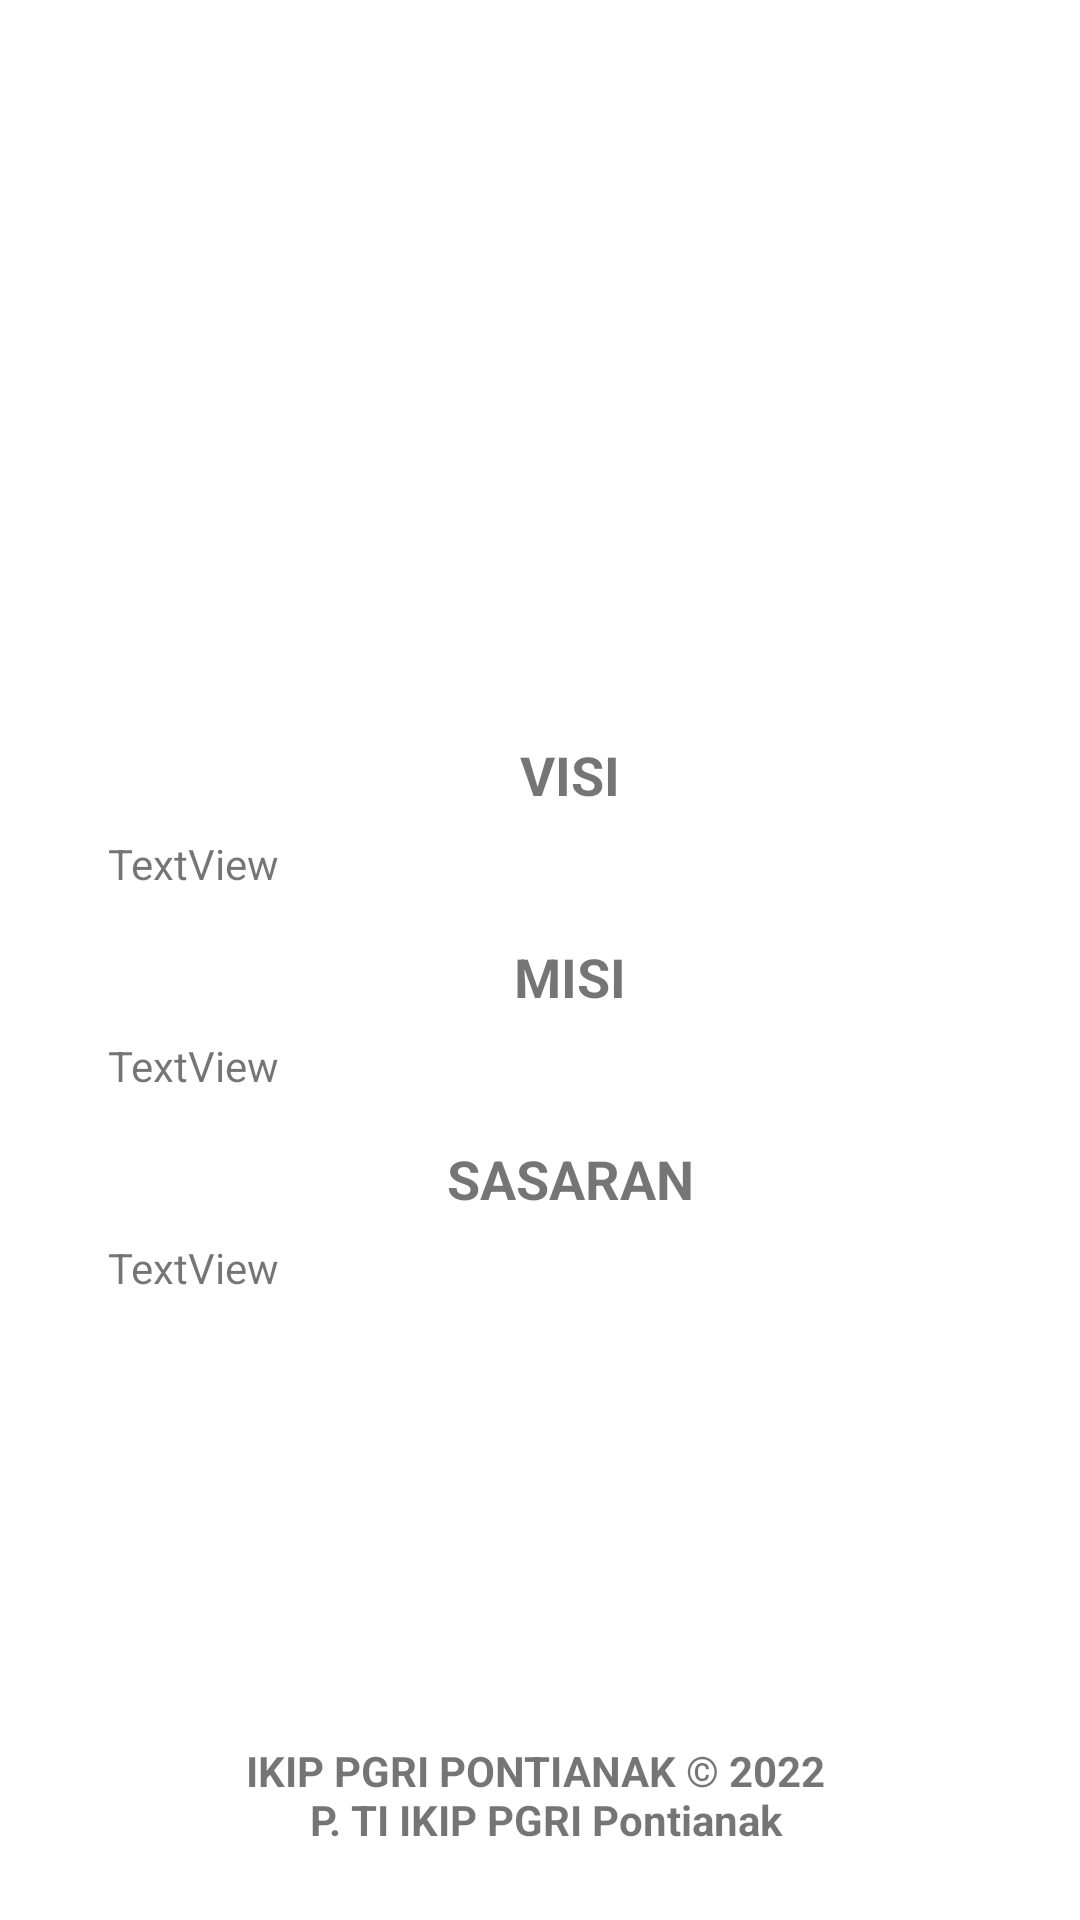

Android layout source for this screen:
<!-- AndroidManifest.xml: application theme Theme.Project2RendyHafizGuspandy -->
<!-- res/layout/activity_vmactivity.xml -->
<?xml version="1.0" encoding="utf-8"?>
<androidx.constraintlayout.widget.ConstraintLayout xmlns:android="http://schemas.android.com/apk/res/android"
    xmlns:app="http://schemas.android.com/apk/res-auto"
    xmlns:tools="http://schemas.android.com/tools"
    android:layout_width="match_parent"
    android:layout_height="match_parent"
    tools:context=".VMActivity">

    <ImageView
        android:id="@+id/imageView"
        android:layout_width="0dp"
        android:layout_height="190dp"
        app:layout_constraintEnd_toEndOf="parent"
        app:layout_constraintHorizontal_bias="0.0"
        app:layout_constraintStart_toStartOf="parent"
        app:layout_constraintTop_toTopOf="parent"
        app:srcCompat="@drawable/headerikip" />

    <ImageView
        android:id="@+id/imageView4"
        android:layout_width="64dp"
        android:layout_height="64dp"
        android:layout_marginStart="36dp"
        app:layout_constraintBottom_toBottomOf="@+id/imageView"
        app:layout_constraintStart_toStartOf="@+id/imageView"
        app:layout_constraintTop_toBottomOf="@+id/imageView"
        app:layout_constraintVertical_bias="0.0"
        app:srcCompat="@drawable/visimisi" />

    <TextView
        android:id="@+id/copyright"
        android:layout_width="wrap_content"
        android:layout_height="wrap_content"
        android:layout_marginBottom="24dp"
        android:text="@string/copyright"
        android:textAlignment="center"
        app:layout_constraintBottom_toBottomOf="parent"
        app:layout_constraintEnd_toEndOf="parent"
        app:layout_constraintStart_toStartOf="parent" />

    <androidx.constraintlayout.widget.Guideline
        android:id="@+id/guideline3"
        android:layout_width="wrap_content"
        android:layout_height="wrap_content"
        android:orientation="vertical"
        app:layout_constraintGuide_begin="20dp" />

    <ScrollView
        android:layout_width="0dp"
        android:layout_height="0dp"
        android:layout_marginStart="8dp"
        android:layout_marginTop="8dp"
        android:layout_marginEnd="8dp"
        app:layout_constraintBottom_toTopOf="@+id/copyright"
        app:layout_constraintEnd_toEndOf="parent"
        app:layout_constraintStart_toStartOf="@+id/guideline3"
        app:layout_constraintTop_toBottomOf="@+id/imageView4">

        <LinearLayout
            android:layout_width="match_parent"
            android:layout_height="wrap_content"
            android:orientation="vertical" >

            <TextView
                android:id="@+id/textView4"
                android:layout_width="match_parent"
                android:layout_height="wrap_content"
                android:layout_marginTop="16dp"
                android:text="@string/tVisi"
                android:textAlignment="center"
                android:textSize="18sp"
                android:textStyle="bold" />

            <TextView
                android:id="@+id/tvisi"
                android:layout_width="match_parent"
                android:layout_height="wrap_content"
                android:layout_marginLeft="8dp"
                android:layout_marginTop="8dp"
                android:layout_marginRight="8dp"
                android:text="TextView" />

            <TextView
                android:id="@+id/textView21"
                android:layout_width="match_parent"
                android:layout_height="wrap_content"
                android:layout_marginTop="16sp"
                android:text="@string/tMisi"
                android:textAlignment="center"
                android:textSize="18sp"
                android:textStyle="bold" />

            <TextView
                android:id="@+id/tmisi"
                android:layout_width="match_parent"
                android:layout_height="wrap_content"
                android:layout_marginLeft="8dp"
                android:layout_marginTop="8dp"
                android:layout_marginRight="8dp"
                android:text="TextView" />

            <TextView
                android:id="@+id/textView23"
                android:layout_width="match_parent"
                android:layout_height="wrap_content"
                android:layout_marginTop="16dp"
                android:text="@string/tSasaran"
                android:textAlignment="center"
                android:textSize="18sp"
                android:textStyle="bold" />

            <TextView
                android:id="@+id/tsasaran"
                android:layout_width="match_parent"
                android:layout_height="wrap_content"
                android:layout_marginLeft="8dp"
                android:layout_marginTop="8dp"
                android:layout_marginRight="8dp"
                android:text="TextView" />
        </LinearLayout>
    </ScrollView>
</androidx.constraintlayout.widget.ConstraintLayout>
<!-- resources referenced by this layout -->
<resources>
  <string name="copyright">
          <b>IKIP PGRI PONTIANAK © 2022 \n P. TI IKIP PGRI Pontianak</b>
      </string>
  <string name="tMisi">MISI</string>
  <string name="tSasaran">SASARAN</string>
  <string name="tVisi">VISI</string>
  <style name="Theme.Project2RendyHafizGuspandy" parent="Theme.MaterialComponents.DayNight.DarkActionBar">
          
          <item name="colorPrimary">@color/purple_500</item>
          <item name="colorPrimaryVariant">@color/purple_700</item>
          <item name="colorOnPrimary">@color/white</item>
          
          <item name="colorSecondary">@color/teal_200</item>
          <item name="colorSecondaryVariant">@color/teal_700</item>
          <item name="colorOnSecondary">@color/black</item>
          
          <item name="android:statusBarColor" tools:targetApi="l">?attr/colorPrimaryVariant</item>
          
      </style>
  <!-- not gathered from this repository: default colours our renderer supplied (Android Studio template values) -->
  <color name="purple_500">#FF6200EE</color>
  <color name="purple_700">#FF3700B3</color>
  <color name="teal_200">#FF03DAC5</color>
  <color name="teal_700">#FF018786</color>
  <color name="black">#FF000000</color>
  <color name="white">#FFFFFFFF</color>
</resources>
